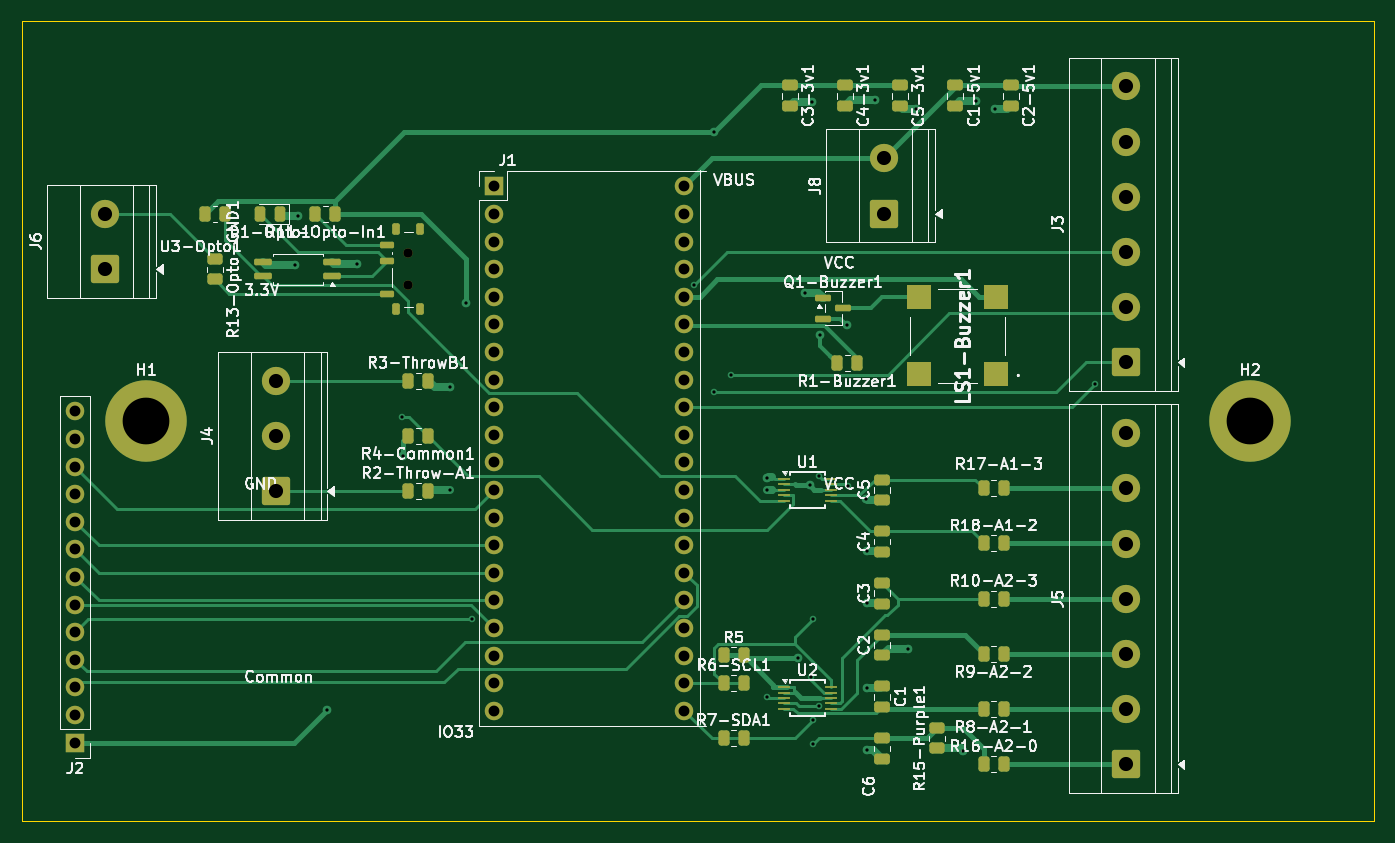
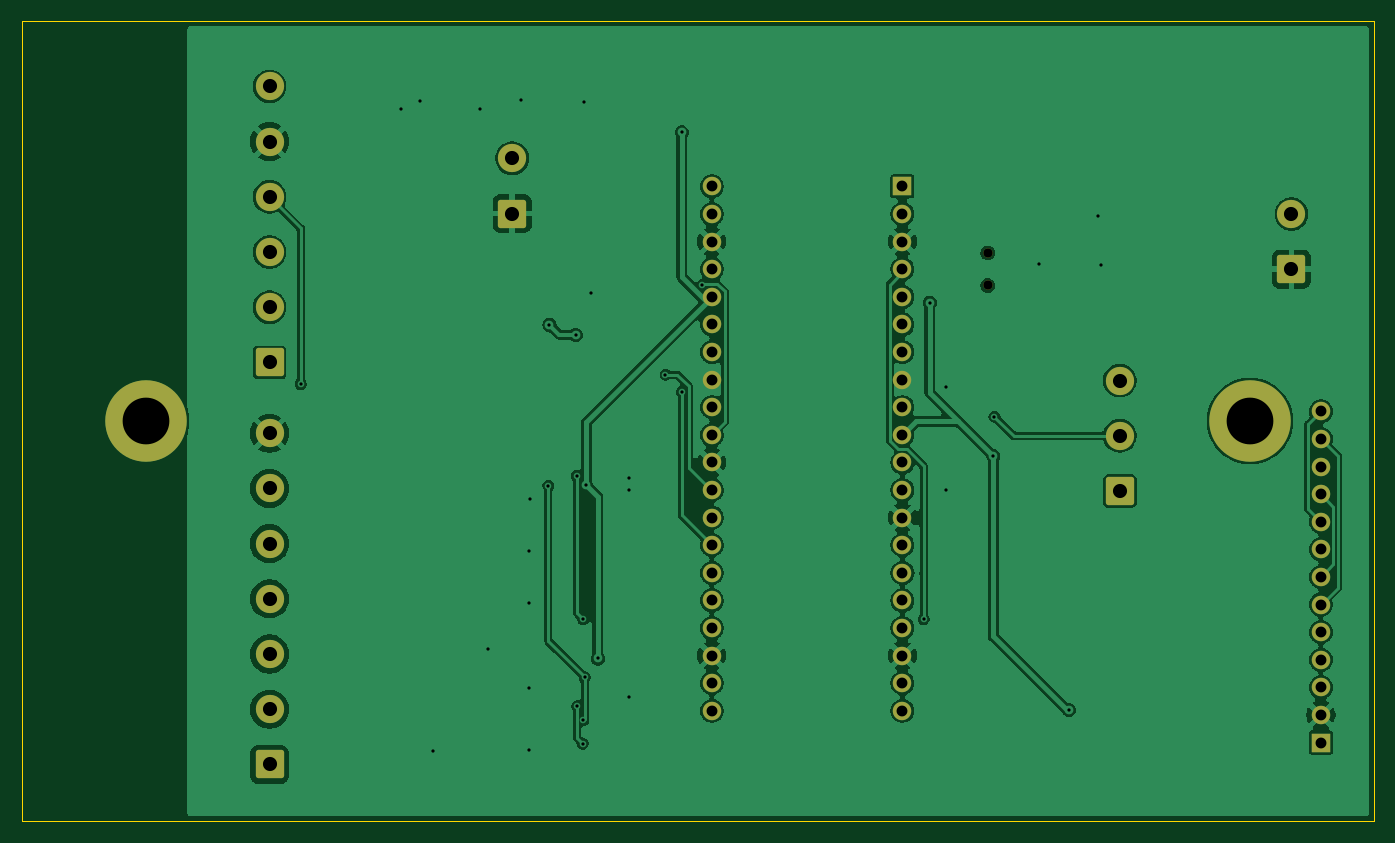
Circuit board: 11 layer files. Board 124.5 x 73.7 mm.
- bottom_copper: low volt board - NL  S-3C-v2-B_Cu.gbr (141814 bytes)
- bottom_mask: low volt board - NL  S-3C-v2-B_Mask.gbr (3372 bytes)
- paste: low volt board - NL  S-3C-v2-B_Paste.gbr (471 bytes)
- bottom_silk: low volt board - NL  S-3C-v2-B_Silkscreen.gbr (472 bytes)
- outline: low volt board - NL  S-3C-v2-Edge_Cuts.gbr (625 bytes)
- top_copper: low volt board - NL  S-3C-v2-F_Cu.gbr (31273 bytes)
- top_mask: low volt board - NL  S-3C-v2-F_Mask.gbr (7874 bytes)
- paste: low volt board - NL  S-3C-v2-F_Paste.gbr (5526 bytes)
- top_silk: low volt board - NL  S-3C-v2-F_Silkscreen.gbr (132956 bytes)
- drill: low volt board - NL  S-3C-v2-NPTH.drl (359 bytes)
- drill: low volt board - NL  S-3C-v2-PTH.drl (2258 bytes)

=== bottom_copper: low volt board - NL  S-3C-v2-B_Cu.gbr (141814 bytes, source omitted) ===
=== bottom_mask: low volt board - NL  S-3C-v2-B_Mask.gbr ===
%TF.GenerationSoftware,KiCad,Pcbnew,9.0.7*%
%TF.CreationDate,2026-02-19T13:23:01-05:00*%
%TF.ProjectId,low volt board - NL  S-3C-v2,6c6f7720-766f-46c7-9420-626f61726420,rev?*%
%TF.SameCoordinates,Original*%
%TF.FileFunction,Soldermask,Bot*%
%TF.FilePolarity,Negative*%
%FSLAX46Y46*%
G04 Gerber Fmt 4.6, Leading zero omitted, Abs format (unit mm)*
G04 Created by KiCad (PCBNEW 9.0.7) date 2026-02-19 13:23:01*
%MOMM*%
%LPD*%
G01*
G04 APERTURE LIST*
G04 Aperture macros list*
%AMRoundRect*
0 Rectangle with rounded corners*
0 $1 Rounding radius*
0 $2 $3 $4 $5 $6 $7 $8 $9 X,Y pos of 4 corners*
0 Add a 4 corners polygon primitive as box body*
4,1,4,$2,$3,$4,$5,$6,$7,$8,$9,$2,$3,0*
0 Add four circle primitives for the rounded corners*
1,1,$1+$1,$2,$3*
1,1,$1+$1,$4,$5*
1,1,$1+$1,$6,$7*
1,1,$1+$1,$8,$9*
0 Add four rect primitives between the rounded corners*
20,1,$1+$1,$2,$3,$4,$5,0*
20,1,$1+$1,$4,$5,$6,$7,0*
20,1,$1+$1,$6,$7,$8,$9,0*
20,1,$1+$1,$8,$9,$2,$3,0*%
G04 Aperture macros list end*
%ADD10RoundRect,0.250000X1.050000X-1.050000X1.050000X1.050000X-1.050000X1.050000X-1.050000X-1.050000X0*%
%ADD11C,2.600000*%
%ADD12C,7.500000*%
%ADD13C,0.850000*%
%ADD14R,1.700000X1.700000*%
%ADD15C,1.700000*%
G04 APERTURE END LIST*
D10*
%TO.C,J6*%
X60960000Y-58420000D03*
D11*
X60960000Y-53340000D03*
%TD*%
D12*
%TO.C,H1*%
X64770000Y-72390000D03*
%TD*%
D10*
%TO.C,J4*%
X76750000Y-78830000D03*
D11*
X76750000Y-73750000D03*
X76750000Y-68670000D03*
%TD*%
D10*
%TO.C,J8*%
X132672500Y-53295000D03*
D11*
X132672500Y-48215000D03*
%TD*%
D13*
%TO.C,SW1*%
X88900000Y-59920000D03*
X88900000Y-56920000D03*
%TD*%
D10*
%TO.C,J5*%
X155000000Y-103995000D03*
D11*
X155000000Y-98915000D03*
X155000000Y-93835000D03*
X155000000Y-88755000D03*
X155000000Y-83675000D03*
X155000000Y-78595000D03*
X155000000Y-73515000D03*
%TD*%
D14*
%TO.C,J1*%
X96760000Y-50800000D03*
D15*
X96760000Y-53340000D03*
X96760000Y-55880000D03*
X96760000Y-58420000D03*
X96760000Y-60960000D03*
X96760000Y-63500000D03*
X96760000Y-66040000D03*
X96760000Y-68580000D03*
X96760000Y-71120000D03*
X96760000Y-73660000D03*
X96760000Y-76200000D03*
X96760000Y-78740000D03*
X96760000Y-81280000D03*
X96760000Y-83820000D03*
X96760000Y-86360000D03*
X96760000Y-88900000D03*
X96760000Y-91440000D03*
X96760000Y-93980000D03*
X96760000Y-96520000D03*
X96760000Y-99060000D03*
X114300000Y-99060000D03*
X114300000Y-96520000D03*
X114300000Y-93980000D03*
X114300000Y-91440000D03*
X114300000Y-88900000D03*
X114300000Y-86360000D03*
X114300000Y-83820000D03*
X114300000Y-81280000D03*
X114300000Y-78740000D03*
X114300000Y-76200000D03*
X114300000Y-73660000D03*
X114300000Y-71120000D03*
X114300000Y-68580000D03*
X114300000Y-66040000D03*
X114300000Y-63500000D03*
X114300000Y-60960000D03*
X114300000Y-58420000D03*
X114300000Y-55880000D03*
X114300000Y-53340000D03*
X114300000Y-50800000D03*
%TD*%
D10*
%TO.C,J3*%
X155000000Y-67000000D03*
D11*
X155000000Y-61920000D03*
X155000000Y-56840000D03*
X155000000Y-51760000D03*
X155000000Y-46680000D03*
X155000000Y-41600000D03*
%TD*%
D14*
%TO.C,J2*%
X58250000Y-101985000D03*
D15*
X58250000Y-99445000D03*
X58250000Y-96905000D03*
X58250000Y-94365000D03*
X58250000Y-91825000D03*
X58250000Y-89285000D03*
X58250000Y-86745000D03*
X58250000Y-84205000D03*
X58250000Y-81665000D03*
X58250000Y-79125000D03*
X58250000Y-76585000D03*
X58250000Y-74045000D03*
X58250000Y-71505000D03*
%TD*%
D12*
%TO.C,H2*%
X166370000Y-72390000D03*
%TD*%
M02*

=== paste: low volt board - NL  S-3C-v2-B_Paste.gbr ===
%TF.GenerationSoftware,KiCad,Pcbnew,9.0.7*%
%TF.CreationDate,2026-02-19T13:23:01-05:00*%
%TF.ProjectId,low volt board - NL  S-3C-v2,6c6f7720-766f-46c7-9420-626f61726420,rev?*%
%TF.SameCoordinates,Original*%
%TF.FileFunction,Paste,Bot*%
%TF.FilePolarity,Positive*%
%FSLAX46Y46*%
G04 Gerber Fmt 4.6, Leading zero omitted, Abs format (unit mm)*
G04 Created by KiCad (PCBNEW 9.0.7) date 2026-02-19 13:23:01*
%MOMM*%
%LPD*%
G01*
G04 APERTURE LIST*
G04 APERTURE END LIST*
M02*

=== bottom_silk: low volt board - NL  S-3C-v2-B_Silkscreen.gbr ===
%TF.GenerationSoftware,KiCad,Pcbnew,9.0.7*%
%TF.CreationDate,2026-02-19T13:23:01-05:00*%
%TF.ProjectId,low volt board - NL  S-3C-v2,6c6f7720-766f-46c7-9420-626f61726420,rev?*%
%TF.SameCoordinates,Original*%
%TF.FileFunction,Legend,Bot*%
%TF.FilePolarity,Positive*%
%FSLAX46Y46*%
G04 Gerber Fmt 4.6, Leading zero omitted, Abs format (unit mm)*
G04 Created by KiCad (PCBNEW 9.0.7) date 2026-02-19 13:23:01*
%MOMM*%
%LPD*%
G01*
G04 APERTURE LIST*
G04 APERTURE END LIST*
M02*

=== outline: low volt board - NL  S-3C-v2-Edge_Cuts.gbr ===
%TF.GenerationSoftware,KiCad,Pcbnew,9.0.7*%
%TF.CreationDate,2026-02-19T13:23:01-05:00*%
%TF.ProjectId,low volt board - NL  S-3C-v2,6c6f7720-766f-46c7-9420-626f61726420,rev?*%
%TF.SameCoordinates,Original*%
%TF.FileFunction,Profile,NP*%
%FSLAX46Y46*%
G04 Gerber Fmt 4.6, Leading zero omitted, Abs format (unit mm)*
G04 Created by KiCad (PCBNEW 9.0.7) date 2026-02-19 13:23:01*
%MOMM*%
%LPD*%
G01*
G04 APERTURE LIST*
%TA.AperFunction,Profile*%
%ADD10C,0.050000*%
%TD*%
G04 APERTURE END LIST*
D10*
X53340000Y-35560000D02*
X177800000Y-35560000D01*
X177800000Y-109220000D01*
X53340000Y-109220000D01*
X53340000Y-35560000D01*
M02*

=== top_copper: low volt board - NL  S-3C-v2-F_Cu.gbr (31273 bytes, source omitted) ===
=== top_mask: low volt board - NL  S-3C-v2-F_Mask.gbr (7874 bytes, source omitted) ===
=== paste: low volt board - NL  S-3C-v2-F_Paste.gbr ===
%TF.GenerationSoftware,KiCad,Pcbnew,9.0.7*%
%TF.CreationDate,2026-02-19T13:23:01-05:00*%
%TF.ProjectId,low volt board - NL  S-3C-v2,6c6f7720-766f-46c7-9420-626f61726420,rev?*%
%TF.SameCoordinates,Original*%
%TF.FileFunction,Paste,Top*%
%TF.FilePolarity,Positive*%
%FSLAX46Y46*%
G04 Gerber Fmt 4.6, Leading zero omitted, Abs format (unit mm)*
G04 Created by KiCad (PCBNEW 9.0.7) date 2026-02-19 13:23:01*
%MOMM*%
%LPD*%
G01*
G04 APERTURE LIST*
G04 Aperture macros list*
%AMRoundRect*
0 Rectangle with rounded corners*
0 $1 Rounding radius*
0 $2 $3 $4 $5 $6 $7 $8 $9 X,Y pos of 4 corners*
0 Add a 4 corners polygon primitive as box body*
4,1,4,$2,$3,$4,$5,$6,$7,$8,$9,$2,$3,0*
0 Add four circle primitives for the rounded corners*
1,1,$1+$1,$2,$3*
1,1,$1+$1,$4,$5*
1,1,$1+$1,$6,$7*
1,1,$1+$1,$8,$9*
0 Add four rect primitives between the rounded corners*
20,1,$1+$1,$2,$3,$4,$5,0*
20,1,$1+$1,$4,$5,$6,$7,0*
20,1,$1+$1,$6,$7,$8,$9,0*
20,1,$1+$1,$8,$9,$2,$3,0*%
G04 Aperture macros list end*
%ADD10RoundRect,0.250000X-0.262500X-0.450000X0.262500X-0.450000X0.262500X0.450000X-0.262500X0.450000X0*%
%ADD11R,1.100000X0.250000*%
%ADD12RoundRect,0.250000X0.262500X0.450000X-0.262500X0.450000X-0.262500X-0.450000X0.262500X-0.450000X0*%
%ADD13RoundRect,0.243750X0.243750X0.456250X-0.243750X0.456250X-0.243750X-0.456250X0.243750X-0.456250X0*%
%ADD14RoundRect,0.250000X-0.475000X0.250000X-0.475000X-0.250000X0.475000X-0.250000X0.475000X0.250000X0*%
%ADD15RoundRect,0.150000X-0.587500X-0.150000X0.587500X-0.150000X0.587500X0.150000X-0.587500X0.150000X0*%
%ADD16RoundRect,0.250000X0.475000X-0.250000X0.475000X0.250000X-0.475000X0.250000X-0.475000X-0.250000X0*%
%ADD17RoundRect,0.250000X0.450000X-0.262500X0.450000X0.262500X-0.450000X0.262500X-0.450000X-0.262500X0*%
%ADD18RoundRect,0.150000X0.500000X-0.150000X0.500000X0.150000X-0.500000X0.150000X-0.500000X-0.150000X0*%
%ADD19RoundRect,0.175000X0.175000X-0.350000X0.175000X0.350000X-0.175000X0.350000X-0.175000X-0.350000X0*%
%ADD20RoundRect,0.150000X0.662500X0.150000X-0.662500X0.150000X-0.662500X-0.150000X0.662500X-0.150000X0*%
%ADD21RoundRect,0.250000X-0.450000X0.262500X-0.450000X-0.262500X0.450000X-0.262500X0.450000X0.262500X0*%
%ADD22R,2.300000X2.300000*%
G04 APERTURE END LIST*
D10*
%TO.C,R2-Throw-A1*%
X88895000Y-78830000D03*
X90720000Y-78830000D03*
%TD*%
D11*
%TO.C,U1*%
X123500000Y-77726000D03*
X123500000Y-78226000D03*
X123500000Y-78726000D03*
X123500000Y-79226000D03*
X123500000Y-79726000D03*
X127800000Y-79726000D03*
X127800000Y-79226000D03*
X127800000Y-78726000D03*
X127800000Y-78226000D03*
X127800000Y-77726000D03*
%TD*%
D12*
%TO.C,R1-Buzzer1*%
X130202500Y-67090000D03*
X128377500Y-67090000D03*
%TD*%
D10*
%TO.C,R5*%
X117935000Y-93966000D03*
X119760000Y-93966000D03*
%TD*%
D13*
%TO.C,D1-Opto1*%
X77137500Y-53340000D03*
X75262500Y-53340000D03*
%TD*%
D10*
%TO.C,R3-ThrowB1*%
X88895000Y-68670000D03*
X90720000Y-68670000D03*
%TD*%
%TO.C,R18-A1-2*%
X141860000Y-83656000D03*
X143685000Y-83656000D03*
%TD*%
D12*
%TO.C,R9-A2-2*%
X143685000Y-93816000D03*
X141860000Y-93816000D03*
%TD*%
D14*
%TO.C,C4-3v1*%
X129090000Y-41500000D03*
X129090000Y-43400000D03*
%TD*%
D12*
%TO.C,R8-A2-1*%
X143685000Y-98896000D03*
X141860000Y-98896000D03*
%TD*%
D15*
%TO.C,Q1-Buzzer1*%
X127082500Y-61060000D03*
X127082500Y-62960000D03*
X128957500Y-62010000D03*
%TD*%
D10*
%TO.C,R7-SDA1*%
X117935000Y-101586000D03*
X119760000Y-101586000D03*
%TD*%
D16*
%TO.C,C2*%
X132520000Y-93962000D03*
X132520000Y-92062000D03*
%TD*%
D17*
%TO.C,R15-Purple1*%
X137600000Y-102498500D03*
X137600000Y-100673500D03*
%TD*%
D14*
%TO.C,C2-5v1*%
X144330000Y-41500000D03*
X144330000Y-43400000D03*
%TD*%
D18*
%TO.C,SW1*%
X86950000Y-60670000D03*
X86950000Y-57670000D03*
X86950000Y-56170000D03*
D19*
X87800000Y-62095000D03*
X90000000Y-62095000D03*
X87800000Y-54745000D03*
X90000000Y-54745000D03*
%TD*%
D16*
%TO.C,C3*%
X132520000Y-89200000D03*
X132520000Y-87300000D03*
%TD*%
%TO.C,C6*%
X132520000Y-103486000D03*
X132520000Y-101586000D03*
%TD*%
D14*
%TO.C,C5-3v1*%
X134170000Y-41500000D03*
X134170000Y-43400000D03*
%TD*%
%TO.C,C3-3v1*%
X124010000Y-41500000D03*
X124010000Y-43400000D03*
%TD*%
D20*
%TO.C,U3-Opto1*%
X81927500Y-59055000D03*
X81927500Y-57785000D03*
X75552500Y-57785000D03*
X75552500Y-59055000D03*
%TD*%
D21*
%TO.C,R13-Opto-GND1*%
X71120000Y-57515000D03*
X71120000Y-59340000D03*
%TD*%
D14*
%TO.C,C1-5v1*%
X139250000Y-41500000D03*
X139250000Y-43400000D03*
%TD*%
D10*
%TO.C,R16-A2-0*%
X141860000Y-103976000D03*
X143685000Y-103976000D03*
%TD*%
%TO.C,R10-A2-3*%
X141860000Y-88736000D03*
X143685000Y-88736000D03*
%TD*%
D22*
%TO.C,LS1-Buzzer1*%
X143000000Y-68100000D03*
X143000000Y-61000000D03*
X135900000Y-61000000D03*
X135900000Y-68100000D03*
%TD*%
D10*
%TO.C,R6-SCL1*%
X117935000Y-96506000D03*
X119760000Y-96506000D03*
%TD*%
%TO.C,R12-Opto-PullUp1*%
X70207500Y-53340000D03*
X72032500Y-53340000D03*
%TD*%
D16*
%TO.C,C4*%
X132520000Y-84438000D03*
X132520000Y-82538000D03*
%TD*%
%TO.C,C5*%
X132520000Y-79676000D03*
X132520000Y-77776000D03*
%TD*%
D12*
%TO.C,R11-Opto-In1*%
X82192500Y-53340000D03*
X80367500Y-53340000D03*
%TD*%
D11*
%TO.C,U2*%
X123500000Y-96879700D03*
X123500000Y-97379700D03*
X123500000Y-97879700D03*
X123500000Y-98379700D03*
X123500000Y-98879700D03*
X127800000Y-98879700D03*
X127800000Y-98379700D03*
X127800000Y-97879700D03*
X127800000Y-97379700D03*
X127800000Y-96879700D03*
%TD*%
D10*
%TO.C,R17-A1-3*%
X141860000Y-78576000D03*
X143685000Y-78576000D03*
%TD*%
D14*
%TO.C,C1*%
X132520000Y-96824000D03*
X132520000Y-98724000D03*
%TD*%
D12*
%TO.C,R4-Common1*%
X90720000Y-73750000D03*
X88895000Y-73750000D03*
%TD*%
M02*

=== top_silk: low volt board - NL  S-3C-v2-F_Silkscreen.gbr (132956 bytes, source omitted) ===
=== drill: low volt board - NL  S-3C-v2-NPTH.drl ===
M48
; DRILL file {KiCad 9.0.7} date 2026-02-19T13:23:03-0500
; FORMAT={-:-/ absolute / metric / decimal}
; #@! TF.CreationDate,2026-02-19T13:23:03-05:00
; #@! TF.GenerationSoftware,Kicad,Pcbnew,9.0.7
; #@! TF.FileFunction,NonPlated,1,2,NPTH
FMAT,2
METRIC
; #@! TA.AperFunction,NonPlated,NPTH,ComponentDrill
T1C0.850
%
G90
G05
T1
X88.9Y-56.92
X88.9Y-59.92
M30

=== drill: low volt board - NL  S-3C-v2-PTH.drl ===
M48
; DRILL file {KiCad 9.0.7} date 2026-02-19T13:23:03-0500
; FORMAT={-:-/ absolute / metric / decimal}
; #@! TF.CreationDate,2026-02-19T13:23:03-05:00
; #@! TF.GenerationSoftware,Kicad,Pcbnew,9.0.7
; #@! TF.FileFunction,Plated,1,2,PTH
FMAT,2
METRIC
; #@! TA.AperFunction,Plated,PTH,ViaDrill
T1C0.300
; #@! TA.AperFunction,Plated,PTH,ComponentDrill
T2C1.000
; #@! TA.AperFunction,Plated,PTH,ComponentDrill
T3C1.300
; #@! TA.AperFunction,Plated,PTH,ComponentDrill
T4C4.300
%
G90
G05
T1
X78.469Y-58.039
X78.74Y-53.54
X81.437Y-98.98
X84.18Y-57.956
X88.286Y-71.981
X88.383Y-75.636
X92.71Y-78.74
X92.752Y-69.281
X94.236Y-61.492
X94.799Y-90.628
X115.173Y-59.877
X117.054Y-45.8
X117.054Y-69.709
X118.562Y-68.126
X121.92Y-78.74
X121.92Y-97.79
X121.95Y-77.636
X124.781Y-94.242
X125.409Y-60.572
X125.862Y-78.299
X125.992Y-95.972
X126.089Y-43.037
X126.145Y-90.612
X126.147Y-99.932
X126.179Y-102.082
X126.683Y-98.643
X126.7Y-77.459
X126.813Y-64.466
X129.245Y-63.528
X129.339Y-78.336
X131.07Y-79.563
X131.102Y-84.362
X131.102Y-89.096
X131.102Y-96.986
X131.102Y-102.676
X131.895Y-42.846
X134.863Y-93.367
X135.621Y-43.685
X139.991Y-102.735
X141.13Y-42.974
X142.944Y-43.685
X152.129Y-68.983
T2
X58.25Y-71.505
X58.25Y-74.045
X58.25Y-76.585
X58.25Y-79.125
X58.25Y-81.665
X58.25Y-84.205
X58.25Y-86.745
X58.25Y-89.285
X58.25Y-91.825
X58.25Y-94.365
X58.25Y-96.905
X58.25Y-99.445
X58.25Y-101.985
X96.76Y-50.8
X96.76Y-53.34
X96.76Y-55.88
X96.76Y-58.42
X96.76Y-60.96
X96.76Y-63.5
X96.76Y-66.04
X96.76Y-68.58
X96.76Y-71.12
X96.76Y-73.66
X96.76Y-76.2
X96.76Y-78.74
X96.76Y-81.28
X96.76Y-83.82
X96.76Y-86.36
X96.76Y-88.9
X96.76Y-91.44
X96.76Y-93.98
X96.76Y-96.52
X96.76Y-99.06
X114.3Y-50.8
X114.3Y-53.34
X114.3Y-55.88
X114.3Y-58.42
X114.3Y-60.96
X114.3Y-63.5
X114.3Y-66.04
X114.3Y-68.58
X114.3Y-71.12
X114.3Y-73.66
X114.3Y-76.2
X114.3Y-78.74
X114.3Y-81.28
X114.3Y-83.82
X114.3Y-86.36
X114.3Y-88.9
X114.3Y-91.44
X114.3Y-93.98
X114.3Y-96.52
X114.3Y-99.06
T3
X60.96Y-53.34
X60.96Y-58.42
X76.75Y-68.67
X76.75Y-73.75
X76.75Y-78.83
X132.672Y-48.215
X132.672Y-53.295
X155.0Y-41.6
X155.0Y-46.68
X155.0Y-51.76
X155.0Y-56.84
X155.0Y-61.92
X155.0Y-67.0
X155.0Y-73.515
X155.0Y-78.595
X155.0Y-83.675
X155.0Y-88.755
X155.0Y-93.835
X155.0Y-98.915
X155.0Y-103.995
T4
X64.77Y-72.39
X166.37Y-72.39
M30
